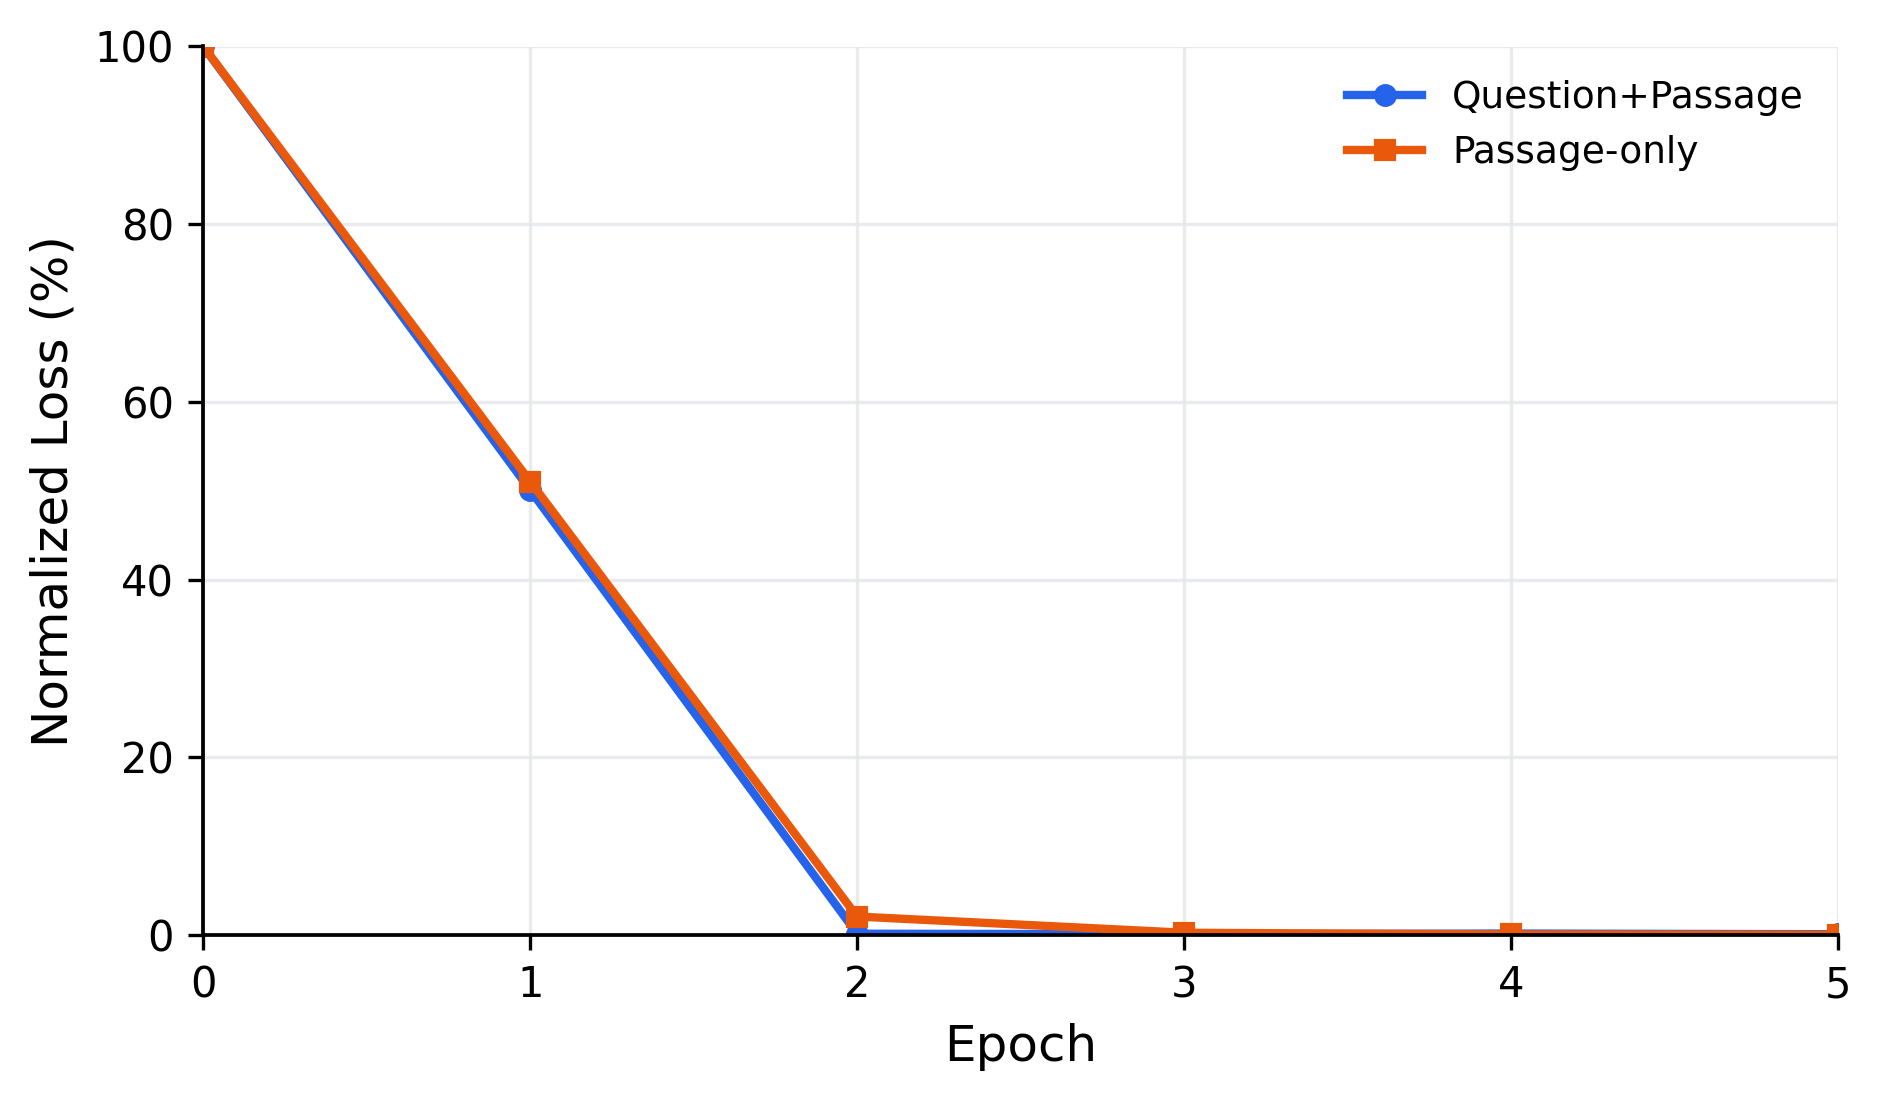

Source data for this figure (header and first rows):
epoch, question_passage_normalized_loss_pct, passage_only_normalized_loss_pct, question_passage_loss, passage_only_loss
0, 100.0, 100.0, 4.427, 8.369
1, 50.08, 51.05, 2.217, 4.272
2, 0.1639, 2.097, 0.007255, 0.1755
3, 0.1096, 0.2738, 0.004851, 0.02291
4, 0.1833, 0.08036, 0.008114, 0.006725
5, 0.1064, 0.04887, 0.004708, 0.004089
